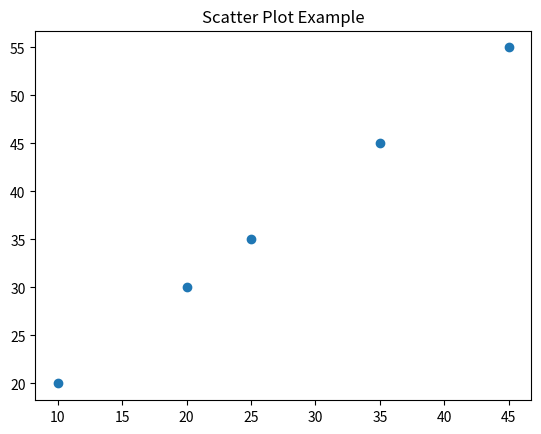

Generate this figure with matplotlib:
import matplotlib.pyplot as plt

y1 = [10,20,25,35,45]
y2 = [20,30,35,45,55]

plt.scatter(y1,y2)
plt.title("Scatter Plot Example")
plt.show()
